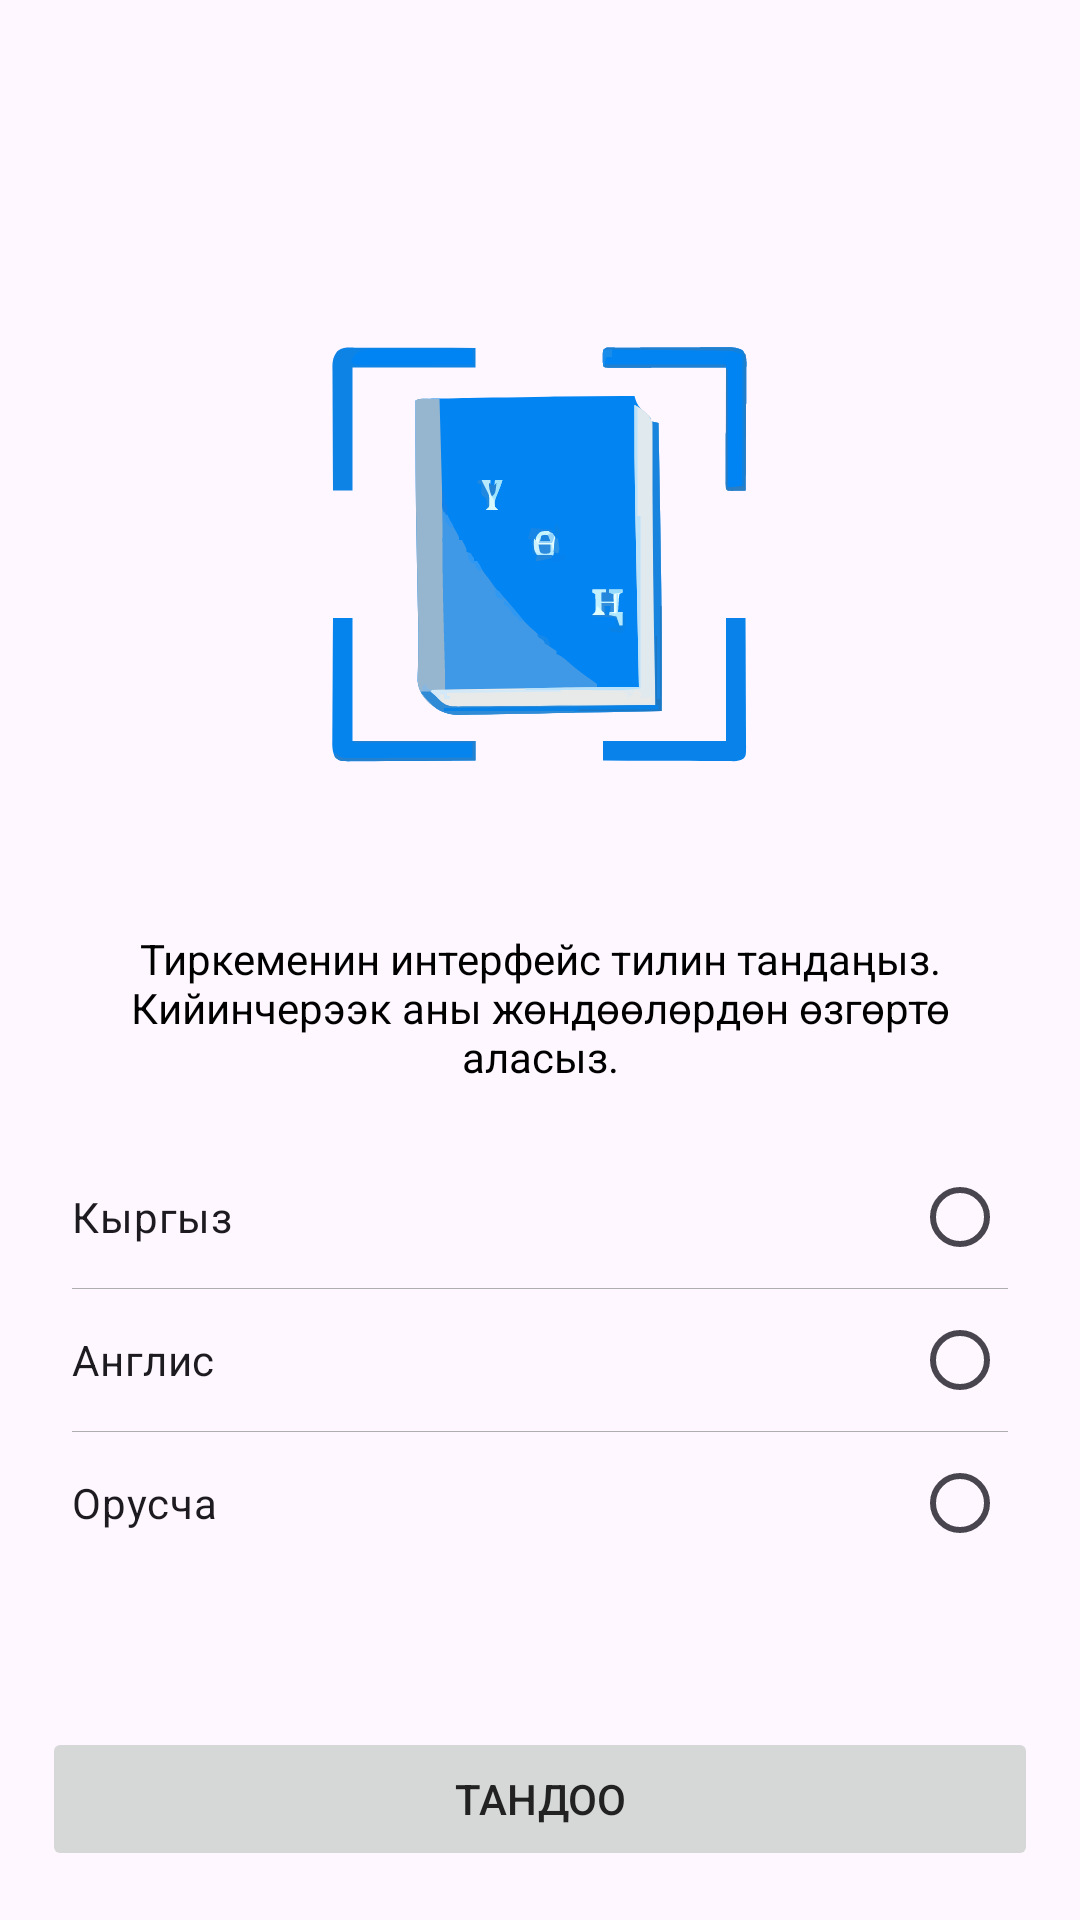

Write the Android layout XML for this screen, with the resource values it uses.
<!-- AndroidManifest.xml: application theme Theme.KyrgyzLerning -->
<!-- res/layout/fragment_first_launch_language.xml -->
<?xml version="1.0" encoding="utf-8"?>
<androidx.constraintlayout.widget.ConstraintLayout xmlns:android="http://schemas.android.com/apk/res/android"
    android:layout_width="match_parent"
    android:layout_height="match_parent"
    xmlns:app="http://schemas.android.com/apk/res-auto">


    <ImageView
        android:id="@+id/ivLogo"
        android:layout_width="wrap_content"
        android:layout_height="wrap_content"
        android:src="@drawable/ic_logo"
        app:layout_constraintStart_toStartOf="parent"
        app:layout_constraintEnd_toEndOf="parent"
        android:layout_marginTop="60dp"
        app:layout_constraintTop_toTopOf="parent"
        android:adjustViewBounds="true"
        />

    <TextView
        android:id="@+id/llInfo"
        android:layout_width="match_parent"
        android:layout_height="wrap_content"
        android:text="Тиркеменин интерфейс тилин тандаңыз. Кийинчерээк аны жөндөөлөрдөн өзгөртө аласыз."
        app:layout_constraintStart_toStartOf="parent"
        app:layout_constraintEnd_toEndOf="parent"
        android:textAlignment="center"
        android:layout_marginHorizontal="24dp"
        app:layout_constraintTop_toBottomOf="@id/ivLogo"
        />

    <LinearLayout
        android:id="@+id/llLanguage"
        android:layout_width="0dp"
        android:orientation="vertical"
        android:layout_height="wrap_content"
        android:padding="10dp"
        android:layout_marginHorizontal="14dp"
        android:elevation="2dp"
        android:layout_marginTop="10dp"
        app:layout_constraintStart_toStartOf="parent"
        app:layout_constraintEnd_toEndOf="parent"
        app:layout_constraintTop_toBottomOf="@id/llInfo"
        >
        <RadioGroup
            android:id="@+id/radioGroupLanguage"
            android:layout_width="match_parent"
            android:orientation="vertical"
            android:divider="@color/grey_AEAEAE"
            android:showDividers="middle"
            android:layout_height="wrap_content"
            >

            <RadioButton
                android:id="@+id/rbKyrgyz"
                android:layout_width="match_parent"
                android:text="Кыргыз"
                android:layoutDirection="rtl"
                android:layout_height="wrap_content" />

            <RadioButton
                android:id="@+id/rbEnglish"
                android:layout_width="match_parent"
                android:text="Англис"
                android:layoutDirection="rtl"
                android:layout_height="wrap_content" />

            <RadioButton
                android:id="@+id/rbRussian"
                android:layout_width="match_parent"
                android:text="Орусча"
                android:layoutDirection="rtl"
                android:layout_height="wrap_content" />
        </RadioGroup>
    </LinearLayout>



    <Button
        android:id="@+id/btnNext"
        android:layout_width="match_parent"
        android:layout_height="wrap_content"
        android:layout_marginHorizontal="14dp"
        app:layout_constraintTop_toBottomOf="@id/llLanguage"
        android:layout_marginTop="24dp"
        android:enabled="false"
        app:layout_constraintBottom_toBottomOf="parent"
        android:textColor="@color/black_222222"
        android:text="Тандоо"
        />



</androidx.constraintlayout.widget.ConstraintLayout>
<!-- resources referenced by this layout -->
<resources>
  <color name="black_222222">#222222</color>
  <color name="grey_AEAEAE">#AEAEAE</color>
  <!-- drawable ic_logo: vector/xml drawable (drawable, 38294 chars, omitted) -->
  <style name="Theme.KyrgyzLerning" parent="Base.Theme.KyrgyzLerning">
          <item name="colorPrimary">@color/primaryMain</item>
          <item name="colorPrimaryVariant">@color/yellow_main</item>
          <item name="android:forceDarkAllowed" tools:targetApi="q">false</item>
          <item name="colorOnPrimary">@color/transparent</item>
          
          <item name="colorSecondary">@color/primary_main</item>
          <item name="colorSecondaryVariant">@color/primary_main</item>
          <item name="colorOnSecondary">@color/black</item>
          <item name="android:statusBarColor">@color/primary_main</item>
          <item name="android:windowLightStatusBar">true</item>
          <item name="android:textColor">@color/black</item>
          <item name="materialButtonStyle">@style/Theme.App.Button</item>
      </style>
  <style name="Base.Theme.KyrgyzLerning" parent="Theme.Material3.DayNight.NoActionBar">
          
          
          <item name="floatingActionButtonStyle">@style/FloatingActionButtonStyle</item>
      </style>
  <color name="primaryMain">#0285F4</color>
  <color name="yellow_main">#FFDA61</color>
  <color name="transparent">#00FFFFFF</color>
  <color name="primary_main">#1976D2</color>
  <color name="black">#FF000000</color>
  <style name="Theme.App.Button" parent="Widget.MaterialComponents.Button">
          <item name="android:textColor">@color/white</item>
          <item name="textAllCaps">false</item>
          <item name="android:insetTop">0dp</item>
          <item name="android:insetBottom">0dp</item>
          <item name="cornerRadius">10dp</item>
          <item name="backgroundTint">@color/selector_button</item>
          <item name="android:letterSpacing">0.01</item>
          <item name="android:textSize">16sp</item>
          <item name="android:textStyle">normal</item>
      </style>
  <style name="FloatingActionButtonStyle" parent="Widget.Design.FloatingActionButton">
          <item name="shapeAppearanceOverlay">@style/ButtonRoundedFab</item>
      </style>
  <color name="white">#FFFFFFFF</color>
  <style name="ButtonRoundedFab" parent="ShapeAppearance.MaterialComponents.SmallComponent">
          <item name="cornerSize">50%</item>
      </style>
</resources>
